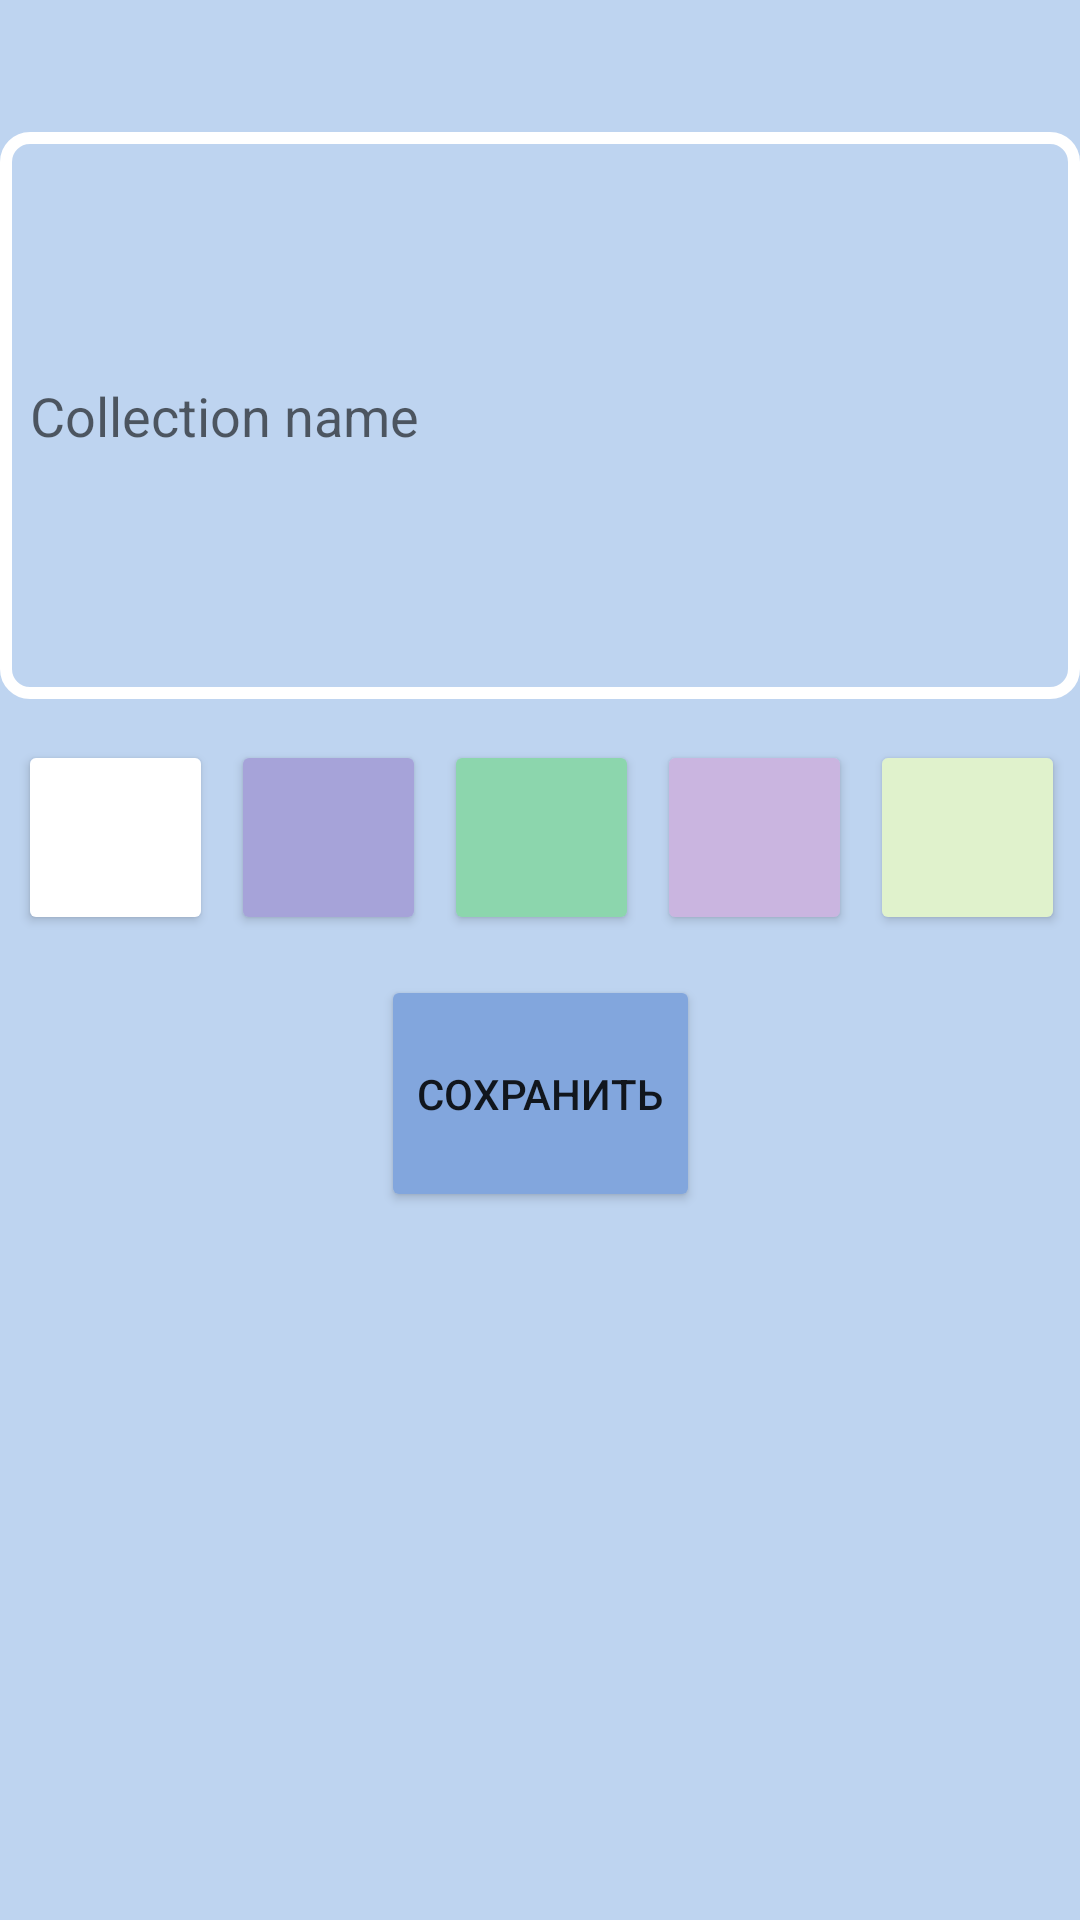

Write the Android layout XML for this screen, with the resource values it uses.
<!-- AndroidManifest.xml: application theme Theme.HardBrain -->
<!-- res/layout/activity_edit_collection.xml -->
<?xml version="1.0" encoding="utf-8"?>
<androidx.constraintlayout.widget.ConstraintLayout xmlns:android="http://schemas.android.com/apk/res/android"
    xmlns:app="http://schemas.android.com/apk/res-auto"
    xmlns:tools="http://schemas.android.com/tools"
    android:layout_width="match_parent"
    android:layout_height="match_parent"
    android:background="@color/menu_color">

    <EditText
        android:id="@+id/collect_name"
        android:layout_width="match_parent"
        android:layout_height="189dp"
        android:layout_marginTop="44dp"
        android:hint="Collection name"
        app:layout_constraintTop_toTopOf="parent"
        tools:layout_editor_absoluteX="16dp"
        android:textColor="@color/purple_500"
        android:padding="10dp"
        android:background="@drawable/edittext_border"/>


    <LinearLayout
        android:layout_width="wrap_content"
        android:layout_height="wrap_content"
        android:padding="3dp"
        app:layout_constraintBottom_toTopOf="@+id/button_save_collection"
        app:layout_constraintTop_toBottomOf="@+id/collect_name"
        android:layout_marginVertical="20dp"
        tools:ignore="MissingConstraints"
        tools:layout_editor_absoluteX="24dp">

        <Button
            android:id="@+id/btn_color_white"
            android:layout_width="65dp"
            android:layout_height="65dp"
            android:layout_marginHorizontal="3dp"
            android:backgroundTint="@color/white"
            android:contentDescription="Выберите цвет"
            tools:ignore="MissingConstraints" />

        <Button
            android:id="@+id/btn_color_blue"
            android:layout_width="65dp"
            android:layout_height="65dp"
            android:layout_marginHorizontal="3dp"
            android:backgroundTint="@color/blue"
            android:contentDescription="Выберите цвет"
            tools:ignore="MissingConstraints" />

        <Button
            android:id="@+id/btn_color_green"
            android:layout_width="65dp"
            android:layout_height="65dp"
            android:layout_marginHorizontal="3dp"

            android:backgroundTint="@color/green"
            android:contentDescription="Выберите цвет"
            tools:ignore="MissingConstraints" />

        <Button
            android:id="@+id/btn_color_red"
            android:layout_width="65dp"
            android:layout_height="65dp"
            android:layout_marginHorizontal="3dp"

            android:backgroundTint="@color/red"
            android:contentDescription="Выберите цвет"
            tools:ignore="MissingConstraints" />

        <Button
            android:id="@+id/btn_color_yellow"
            android:layout_width="65dp"
            android:layout_height="65dp"
            android:layout_marginHorizontal="3dp"

            android:backgroundTint="@color/yellow"
            android:contentDescription="Выберите цвет"
            tools:ignore="MissingConstraints" />

    </LinearLayout>

    <Button
        android:id="@+id/button_save_collection"
        android:layout_width="wrap_content"
        android:layout_height="79dp"
        android:layout_marginBottom="236dp"
        android:backgroundTint="@color/purple_500"
        android:text="Сохранить"
        app:layout_constraintBottom_toBottomOf="parent"
        app:layout_constraintEnd_toEndOf="parent"
        app:layout_constraintStart_toStartOf="parent"
        app:layout_constraintTop_toBottomOf="@+id/collect_name"
        app:layout_constraintVertical_bias="1.0" />

</androidx.constraintlayout.widget.ConstraintLayout>
<!-- resources referenced by this layout -->
<resources>
  <color name="blue">#a6a3d9</color>
  <color name="green">#8cd6ad</color>
  <color name="menu_color">#bed4f0</color>
  <color name="purple_500">#82a6dd</color>
  <color name="red">#cab5e0</color>
  <color name="white">#FFFFFFFF</color>
  <color name="yellow">#e0f2cc</color>
  <!-- drawable edittext_border (drawable) -->
  <shape xmlns:android="http://schemas.android.com/apk/res/android">
      <solid android:color="@android:color/transparent" />
      <stroke
          android:width = "4dp"
          android:color="@color/divider_color"
      />
      <corners android:radius="8dp" /> 
  </shape>
  <style name="Theme.HardBrain" parent="Theme.MaterialComponents.DayNight.DarkActionBar">
          
          <item name="colorPrimary">@color/purple_500</item>
          <item name="colorPrimaryVariant">@color/purple_700</item>
          <item name="colorOnPrimary">@color/white</item>
          
          <item name="colorSecondary">@color/teal_200</item>
          <item name="colorSecondaryVariant">@color/teal_700</item>
          <item name="colorOnSecondary">@color/black</item>
          
          <item name="android:statusBarColor">@color/menu_color</item>
          
      </style>
  <color name="divider_color">#FFFFFF</color>
  <color name="purple_700">#6285cc</color>
  <color name="teal_200">#FF03DAC5</color>
  <color name="teal_700">#FF018786</color>
  <color name="black">#FF000000</color>
</resources>
